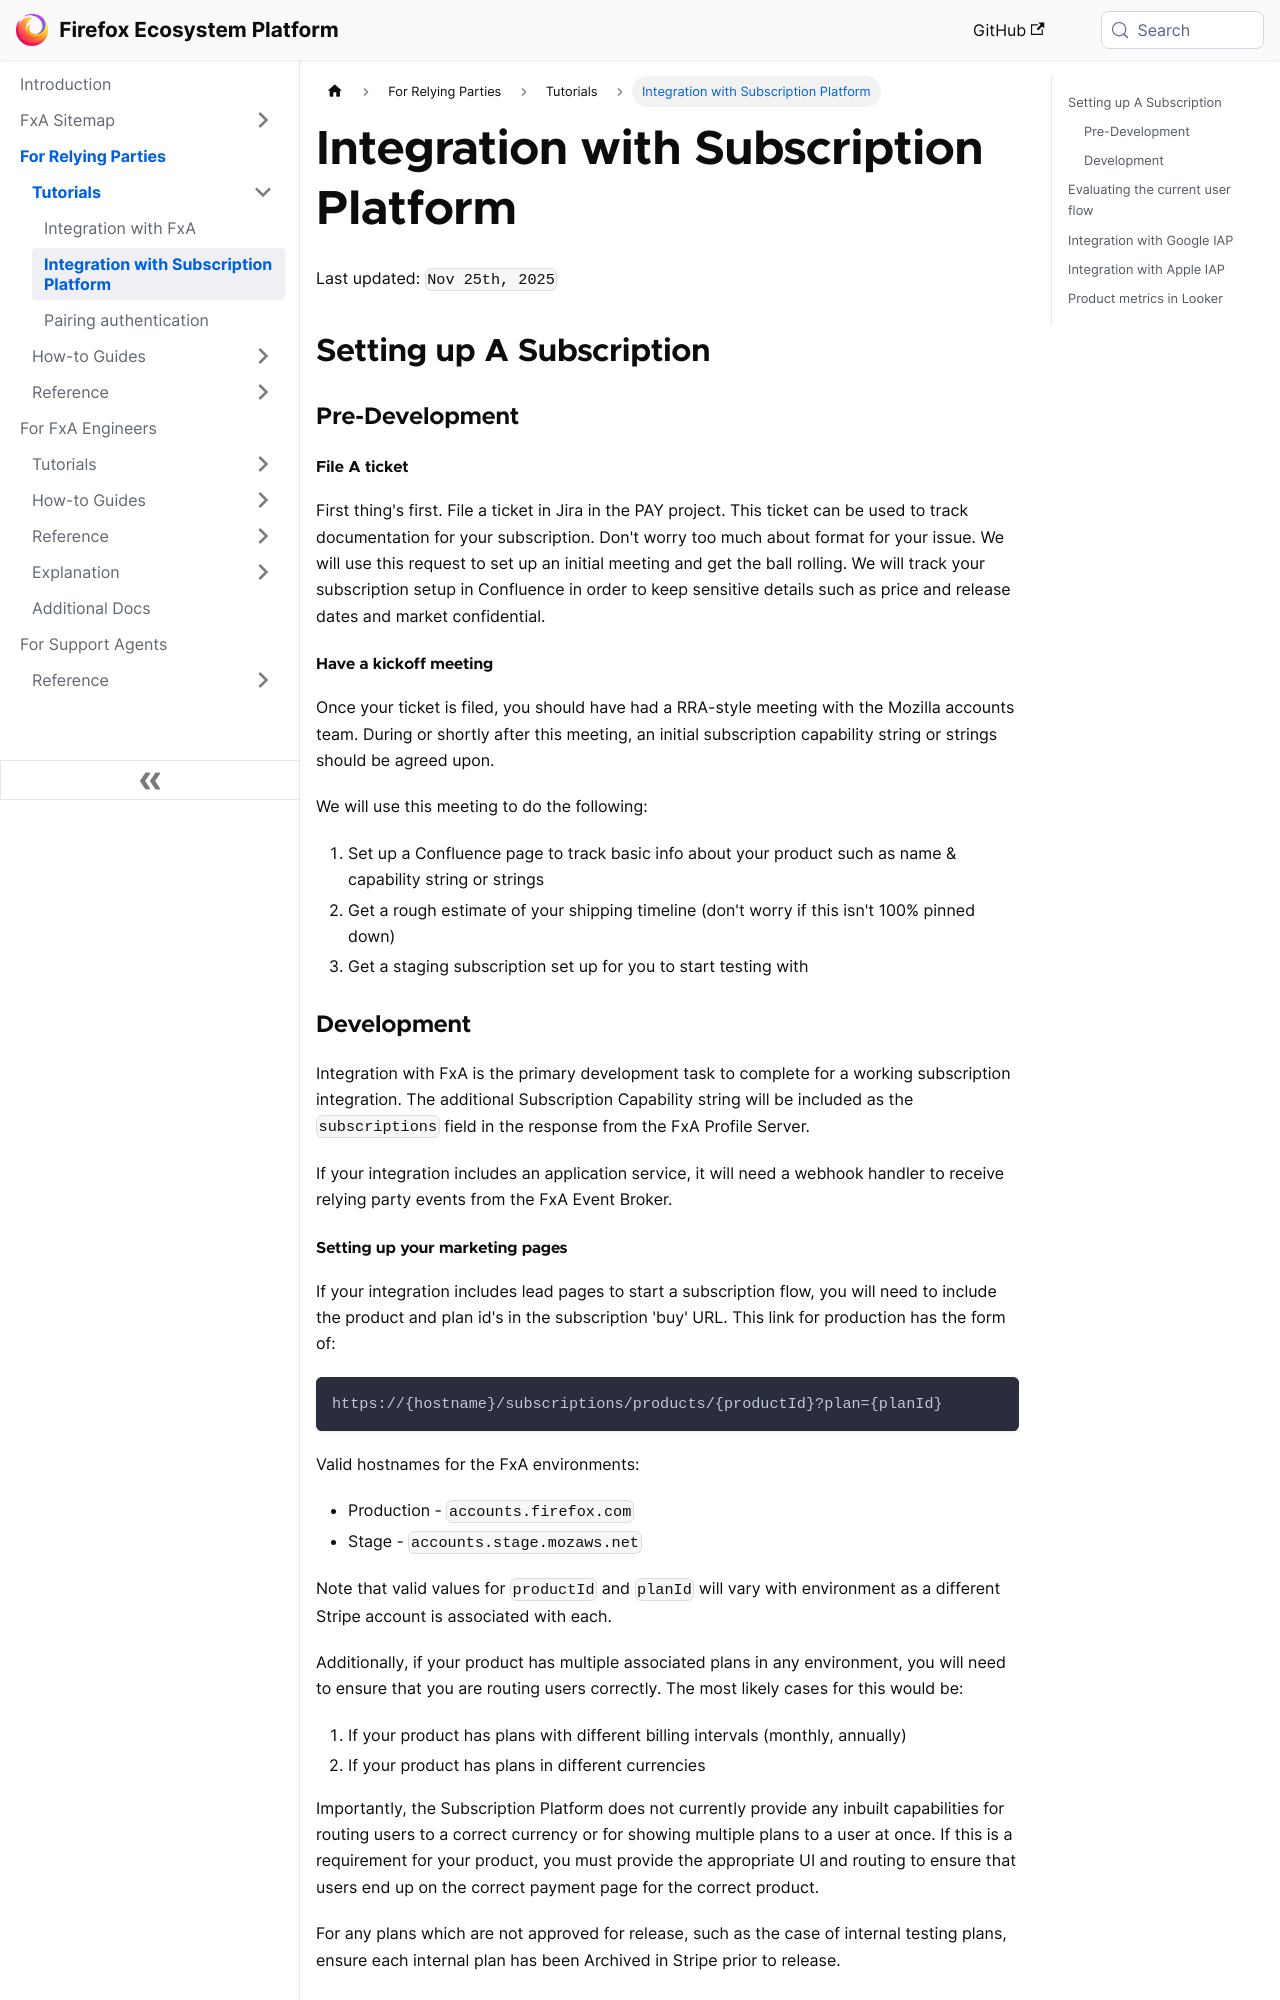

repository: mozilla/ecosystem-platform · page: relying-parties/tutorials/integration-with-subscription-platform.html · generator: docusaurus

---
id: integration-with-subscription-platform
title: Integration with Subscription Platform
sidebar_label: Integration with Subscription Platform
---

Last updated: `Nov 25th, 2025`

## Setting up A Subscription

### Pre-Development

#### File A ticket

First thing's first. File a ticket in Jira in the PAY project. This ticket can be used to track documentation for your subscription. Don't worry too much about format for your issue. We will use this request to set up an initial meeting and get the ball rolling. We will track your subscription setup in Confluence in order to keep sensitive details such as price and release dates and market confidential.

#### Have a kickoff meeting

Once your ticket is filed, you should have had a RRA-style meeting with the Mozilla accounts team. During or shortly after this meeting, an initial subscription capability string or strings should be agreed upon.

We will use this meeting to do the following:

1. Set up a Confluence page to track basic info about your product such as name & capability string or strings
2. Get a rough estimate of your shipping timeline (don't worry if this isn't 100% pinned down)
3. Get a staging subscription set up for you to start testing with

### Development

Integration with FxA is the primary development task to complete for a working subscription integration. The additional Subscription Capability string will be included as the `subscriptions` field in the response from the FxA Profile Server.

If your integration includes an application service, it will need a webhook handler to receive relying party events from the FxA Event Broker.

#### Setting up your marketing pages

If your integration includes lead pages to start a subscription flow, you will need to include the product and plan id's in the subscription 'buy' URL. This link for production has the form of:

```
https://{hostname}/subscriptions/products/{productId}?plan={planId}
```

Valid hostnames for the FxA environments:

- Production - `accounts.firefox.com`
- Stage - `accounts.stage.mozaws.net`

Note that valid values for `productId` and `planId` will vary with environment as a different Stripe account is associated with each.

Additionally, if your product has multiple associated plans in any environment, you will need to ensure that you are routing users correctly. The most likely cases for this would be:

1. If your product has plans with different billing intervals (monthly, annually)
1. If your product has plans in different currencies

Importantly, the Subscription Platform does not currently provide any inbuilt capabilities for routing users to a correct currency or for showing multiple plans to a user at once. If this is a requirement for your product, you must provide the appropriate UI and routing to ensure that users end up on the correct payment page for the correct product.

For any plans which are not approved for release, such as the case of internal testing plans, ensure each internal plan has been Archived in Stripe prior to release.

#### Webhook Events

If your integration includes an application service, [subscription state notifications] will also be sent via [webhook] to your registered [webhook] URL.
